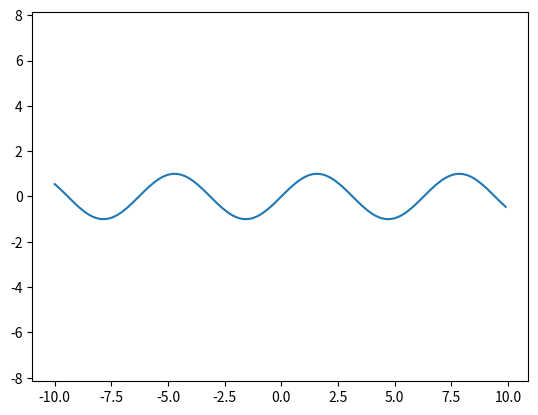
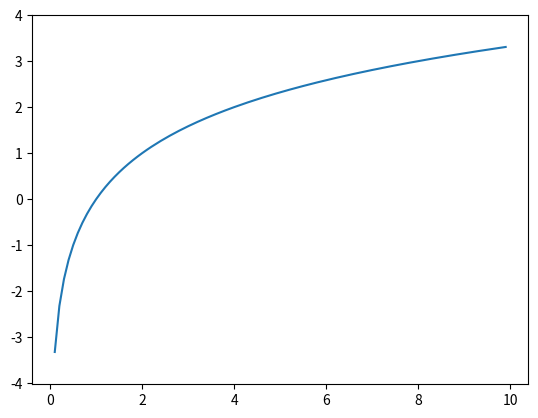
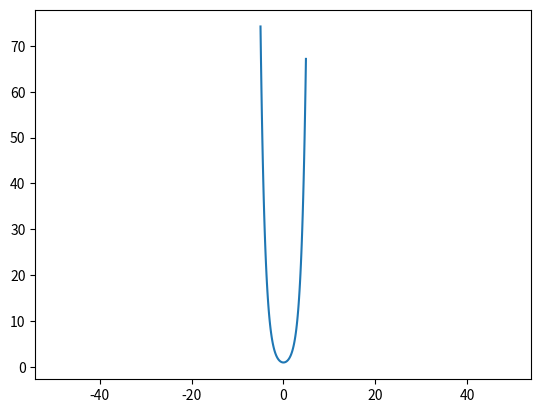

The matplotlib source for these figures, in order:
import matplotlib.pyplot as plt
import numpy as np

def sinusoida_plotter(fr=-10, to=10, n=0.01):
    x = np.arange(-10, 10, 0.1)
    y = np.sin(x)
    plt.plot(x, y)
    plt.axis('equal')
    plt.savefig('task__2_2_sinusoida.png')
    plt.close()
sinusoida_plotter(fr=-10, to=10, n=0.01)

def log_criv(fr=-10, to=10, n=0.01):
    x = np.arange(-10, 10, 0.1)
    y = np.log2(x)
    plt.plot(x, y)
    plt.axis('equal')
    plt.savefig('task__2_2_log_criv.png')
    plt.close()
log_criv(fr=-10, to=10, n=0.01)

def giper_sinusoida(fr=-5, to=5, n=0.1):
    x = np.arange(-5, 5, 0.1)
    y = (np.e**x + np.e**-x)/2
    plt.plot(x, y)
    plt.axis('equal')
    plt.savefig('task__2_2_giper_sinusoida.png')
    plt.close()
giper_sinusoida(fr=-10, to=10, n=0.01)
